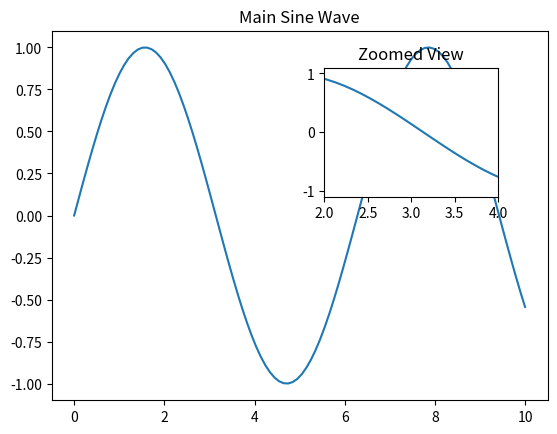

Here is the Python script that generated this plot:
import numpy as np
import matplotlib.pyplot as plt

x = np.linspace(0, 10, 100)
y = np.sin(x)

fig, ax = plt.subplots()

ax.plot(x, y)
ax.set_title('Main Sine Wave')

inset = ax.inset_axes([0.55, 0.55, 0.35, 0.35])
inset.plot(x, y)

inset.set_xlim(2, 4)
inset.set_title('Zoomed View')

plt.show()
